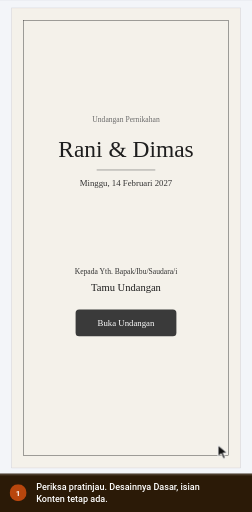
t = 0.00 s
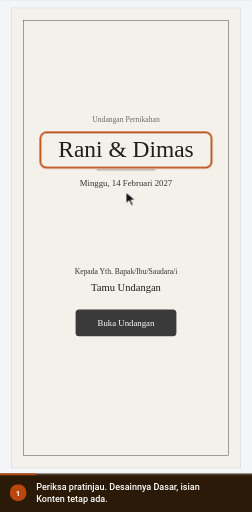
t = 1.12 s
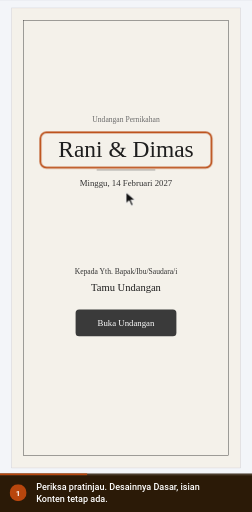
t = 2.68 s
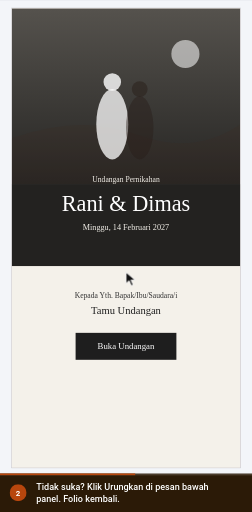
t = 4.16 s
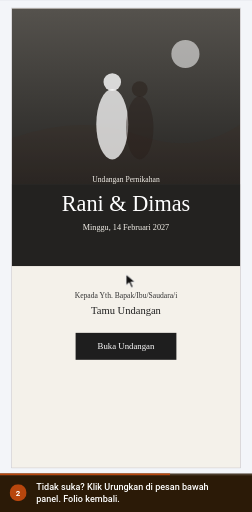
t = 5.23 s
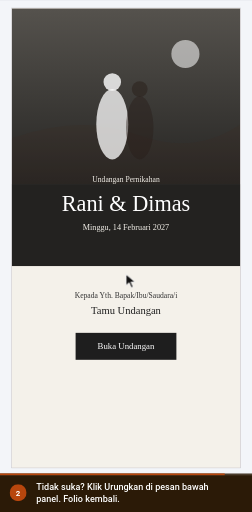
t = 6.91 s

The animated SVG that drew these frames (rendered in a browser with its animation timeline set to each time). Animation: 6 CSS @keyframes rules; one cycle of 8.20 s, repeats indefinitely.

<svg xmlns="http://www.w3.org/2000/svg" viewBox="0 0 445 904" width="445" height="904" role="img" aria-labelledby="ttl dsc" font-family='Roboto,-apple-system,BlinkMacSystemFont,"Segoe UI",system-ui,sans-serif' data-total="8.2" data-steps="0,3.2">
<title id="ttl">Mengganti template nanti: pratinjau</title>
<desc id="dsc">1. Periksa pratinjau. Desainnya Dasar, isian Konten tetap ada. 2. Tidak suka? Klik Urungkan di pesan bawah panel. Folio kembali.</desc>
<style>#e-rPv{transform-box:fill-box;transform-origin:center;opacity:0;animation:v0 8.2s infinite}@keyframes v0{0%{opacity:0;animation-timing-function:cubic-bezier(0.23,1,0.32,1)}3.171%{opacity:1}39.024%{opacity:1;animation-timing-function:cubic-bezier(0.23,1,0.32,1)}40.976%{opacity:0}94.512%{opacity:0}100%{opacity:0}}
#e-pvF{transform-box:fill-box;transform-origin:center;opacity:1;animation:v1 8.2s infinite}@keyframes v1{0%{opacity:0}39.024%{opacity:0;animation-timing-function:cubic-bezier(0.23,1,0.32,1)}42.195%{opacity:1}94.512%{opacity:1}100%{opacity:0}}
#cur{animation:cur 8.2s infinite}@keyframes cur{0%{transform:translate(385px,786px);animation-timing-function:cubic-bezier(0.77,0,0.175,1)}13.659%{transform:translate(222.5px,339.4px);animation-timing-function:cubic-bezier(0.77,0,0.175,1)}39.024%{transform:translate(222.5px,339.4px);animation-timing-function:cubic-bezier(0.77,0,0.175,1)}53.537%{transform:translate(222.5px,484.2px);animation-timing-function:cubic-bezier(0.77,0,0.175,1)}94.512%{transform:translate(222.5px,484.2px);animation-timing-function:cubic-bezier(0.77,0,0.175,1)}100%{transform:translate(385px,786px);animation-timing-function:cubic-bezier(0.77,0,0.175,1)}}
#c0,#n0{opacity:0;animation:c0 8.2s infinite}@keyframes c0{0%{opacity:1}39.024%{opacity:1}41.463%{opacity:0}99.39%{opacity:0}100%{opacity:1}}
#c1,#n1{opacity:1;animation:c1 8.2s infinite}@keyframes c1{0%{opacity:0}39.024%{opacity:0}41.463%{opacity:1}94.512%{opacity:1}96.951%{opacity:0}100%{opacity:0}}
#prog{transform-origin:0 0;transform:scaleX(1);animation:prog 8.2s linear infinite}@keyframes prog{0%{transform:scaleX(0)}94.512%{transform:scaleX(1)}100%{transform:scaleX(1)}}
@media (prefers-reduced-motion:reduce){*{animation:none!important}#cur{display:none}}</style>
<defs><clipPath id="stage"><rect x="0" y="0" width="445" height="836"/></clipPath></defs>
<rect x="0" y="0" width="445" height="904" rx="0" fill="#eef1f5"/>
<g clip-path="url(#stage)"><g id="world" transform="translate(-731.5 -95.19) scale(1.0347)">
<defs><linearGradient id="ph0" x1="0" y1="0" x2="0" y2="1"><stop offset="0" stop-color="#ead9c4"/><stop offset="1" stop-color="#a88a6b"/></linearGradient><linearGradient id="ph1" x1="0" y1="0" x2="0" y2="1"><stop offset="0" stop-color="#d7e0e3"/><stop offset="1" stop-color="#7d929a"/></linearGradient><linearGradient id="ph2" x1="0" y1="0" x2="0" y2="1"><stop offset="0" stop-color="#f0dad6"/><stop offset="1" stop-color="#ae7d78"/></linearGradient><linearGradient id="ph3" x1="0" y1="0" x2="0" y2="1"><stop offset="0" stop-color="#dfe4cf"/><stop offset="1" stop-color="#8b996a"/></linearGradient><linearGradient id="ph4" x1="0" y1="0" x2="0" y2="1"><stop offset="0" stop-color="#e7ddd0"/><stop offset="1" stop-color="#8a7965"/></linearGradient><linearGradient id="ph5" x1="0" y1="0" x2="0" y2="1"><stop offset="0" stop-color="#dad5e7"/><stop offset="1" stop-color="#8981a5"/></linearGradient><linearGradient id="ph6" x1="0" y1="0" x2="0" y2="1"><stop offset="0" stop-color="#55524d"/><stop offset="1" stop-color="#262523"/></linearGradient></defs>
<rect x="0" y="0" width="1440" height="900" rx="0" fill="#f3f5f9"/><rect x="0" y="0" width="1440" height="44" rx="0" fill="#4497ca"/><g transform="translate(17 13) scale(0.75)" fill="none" stroke="#ffffff" stroke-width="2" stroke-linecap="round" stroke-linejoin="round"><path d="M18 6 6 18"/><path d="m6 6 12 12"/></g><circle cx="61" cy="22" r="12" fill="#ffffff"/><circle cx="61" cy="22" r="6" fill="#4497ca"/><text x="83" y="26" font-size="12" fill="#ffffff">Landing Page Studio</text><circle cx="213" cy="22" r="1.6" fill="#ffffff"/><text x="223" y="26" font-size="12" fill="#ffffff">Undangan Rani &amp; Dimas</text><rect x="1250.5" y="10.5" width="93" height="24" rx="4" fill="none" stroke="rgba(255,255,255,.6)" stroke-width="1"/><text x="1297" y="26" font-size="11" font-weight="600" fill="#ffffff" text-anchor="middle">View analytics</text><text x="1356" y="26" font-size="12" fill="#ffffff">Rina</text><circle cx="1412" cy="22" r="12" fill="#ffffff"/><text x="1412" y="26" font-size="11" font-weight="500" fill="#4497ca" text-anchor="middle">R</text><rect x="0" y="44" width="1440" height="48" rx="0" fill="#ffffff"/><line x1="0" y1="92" x2="1440" y2="92" stroke="#dcdfe4" stroke-width="1"/><line x1="399" y1="44" x2="399" y2="900" stroke="#dcdfe4" stroke-width="1"/><text x="16" y="70" font-size="12" font-weight="500" fill="#5b6675">Code</text><text x="60" y="70" font-size="12" font-weight="500" fill="#5b6675">Media</text><text x="109" y="70" font-size="12" font-weight="500" fill="#5b6675">Security</text><text x="169" y="70" font-size="12" font-weight="500" fill="#5b6675">Settings</text><rect x="230" y="57" width="16" height="16" rx="3.52" fill="#4a9de8"/><circle cx="235.92" cy="65" r="3.2" fill="none" stroke="#ffffff" stroke-width="1.28"/><circle cx="240.08" cy="65" r="3.2" fill="none" stroke="#ffffff" stroke-width="1.28"/><text x="253" y="70" font-size="12" font-weight="700" fill="#0f161e">NikahKit</text><defs><linearGradient id="nkInd" x1="0" x2="1"><stop offset="0" stop-color="#09afed"/><stop offset="1" stop-color="#66d1f9"/></linearGradient></defs><rect x="250" y="87" width="28" height="5" rx="2" fill="url(#nkInd)"/><g transform="translate(418 57) scale(0.8333333333333334)" fill="none" stroke="#5b6675" stroke-width="2" stroke-linecap="round" stroke-linejoin="round"><rect width="18" height="18" x="3" y="3" rx="2"/><path d="M9 3v18"/></g><g transform="translate(452 57) scale(0.8333333333333334)" fill="none" stroke="#5b6675" stroke-width="2" stroke-linecap="round" stroke-linejoin="round"><rect width="18" height="11" x="3" y="11" rx="2" ry="2"/><path d="M7 11V7a5 5 0 0 1 10 0v4"/></g><rect x="492.5" y="52.5" width="205" height="30" rx="4" fill="#e8f9ef" stroke="#15c15d" stroke-width="1"/><text x="501" y="73" font-size="14" fill="#166534">Only you are editing this page</text><rect x="858.5" y="50.5" width="123" height="33" rx="4" fill="#f6f9fc" stroke="#dcdfe4" stroke-width="1"/><g transform="translate(867 60) scale(0.5833333333333334)" fill="none" stroke="#5b6675" stroke-width="2" stroke-linecap="round" stroke-linejoin="round"><rect width="20" height="14" x="2" y="3" rx="2"/><line x1="8" x2="16" y1="21" y2="21"/><line x1="12" x2="12" y1="17" y2="21"/></g><g transform="translate(897 60) scale(0.5833333333333334)" fill="none" stroke="#5b6675" stroke-width="2" stroke-linecap="round" stroke-linejoin="round"><rect width="20" height="14" x="2" y="3" rx="2"/><line x1="8" x2="16" y1="21" y2="21"/><line x1="12" x2="12" y1="17" y2="21"/></g><g transform="translate(927 60) scale(0.5833333333333334)" fill="none" stroke="#5b6675" stroke-width="2" stroke-linecap="round" stroke-linejoin="round"><rect width="16" height="20" x="4" y="2" rx="2" ry="2"/><line x1="12" x2="12.01" y1="18" y2="18"/></g><rect x="952" y="54" width="26" height="26" rx="3" fill="#ffffff"/><g transform="translate(957 60) scale(0.5833333333333334)" fill="none" stroke="#5b6675" stroke-width="2" stroke-linecap="round" stroke-linejoin="round"><rect width="14" height="20" x="5" y="2" rx="2" ry="2"/><path d="M12 18h.01"/></g><rect x="990.5" y="53.5" width="35" height="27" rx="4" fill="#ffffff" stroke="#dcdfe4" stroke-width="2"/><g transform="translate(1000 59) scale(0.6666666666666666)" fill="none" stroke="#5b6675" stroke-width="2" stroke-linecap="round" stroke-linejoin="round"><circle cx="11" cy="11" r="8"/><path d="m21 21-4.3-4.3"/></g><rect x="1193" y="50" width="82" height="34" rx="4" fill="#ffffff" stroke="#e8ebef" stroke-width="2"/><text x="1201" y="72" font-size="13" font-weight="500" fill="#223548">Simpan</text><g transform="translate(1250.5 59.5) scale(0.625)" fill="none" stroke="#223548" stroke-width="2" stroke-linecap="round" stroke-linejoin="round"><path d="M15 2H6a2 2 0 0 0-2 2v16a2 2 0 0 0 2 2h12a2 2 0 0 0 2-2V7Z"/><path d="M14 2v4a2 2 0 0 0 2 2h4"/><path d="M10 9H8"/><path d="M16 13H8"/><path d="M16 17H8"/></g><rect x="1283" y="50" width="151" height="34" rx="4" fill="#0899cf"/><text x="1403" y="72" font-size="13" font-weight="500" fill="#ffffff" text-anchor="end">Simpan &amp; Terbitkan</text><g transform="translate(1410.5 59.5) scale(0.625)" fill="none" stroke="#ffffff" stroke-width="2" stroke-linecap="round" stroke-linejoin="round"><path d="M4.5 16.5c-1.5 1.26-2 5-2 5s3.74-.5 5-2c.71-.84.7-2.13-.09-2.91a2.18 2.18 0 0 0-2.91-.09z"/><path d="m12 15-3-3a22 22 0 0 1 2-3.95A12.88 12.88 0 0 1 22 2c0 2.72-.78 7.5-6 11a22.35 22.35 0 0 1-4 2z"/><path d="M9 12H4s.55-3.03 2-4c1.62-1.08 5 0 5 0"/><path d="M12 15v5s3.03-.55 4-2c1.08-1.62 0-5 0-5"/></g><rect x="0" y="92" width="72" height="808" rx="0" fill="#f6f9fc"/><rect x="0" y="104" width="71" height="52" rx="0" fill="#ffffff"/><rect x="0" y="112" width="3" height="36" rx="1.5" fill="#0899cf"/><g transform="translate(26 110) scale(0.8333333333333334)" fill="none" stroke="#223548" stroke-width="2" stroke-linecap="round" stroke-linejoin="round"><rect width="7" height="7" x="3" y="3" rx="1"/><rect width="7" height="7" x="14" y="3" rx="1"/><rect width="7" height="7" x="14" y="14" rx="1"/><rect width="7" height="7" x="3" y="14" rx="1"/></g><text x="36" y="146" font-size="12" font-weight="500" fill="#223548" text-anchor="middle">Template</text><g transform="translate(26 166) scale(0.8333333333333334)" fill="none" stroke="#5b6675" stroke-width="2" stroke-linecap="round" stroke-linejoin="round"><path d="M12 22a1 1 0 0 1 0-20 10 9 0 0 1 10 9 5 5 0 0 1-5 5h-2.25a1.75 1.75 0 0 0-1.4 2.8l.3.4a1.75 1.75 0 0 1-1.4 2.8z"/><circle cx="13.5" cy="6.5" r=".5" fill="currentColor"/><circle cx="17.5" cy="10.5" r=".5" fill="currentColor"/><circle cx="6.5" cy="12.5" r=".5" fill="currentColor"/><circle cx="8.5" cy="7.5" r=".5" fill="currentColor"/></g><text x="36" y="202" font-size="12" font-weight="500" fill="#5b6675" text-anchor="middle">Gaya</text><g transform="translate(26 222) scale(0.8333333333333334)" fill="none" stroke="#5b6675" stroke-width="2" stroke-linecap="round" stroke-linejoin="round"><path d="M9 18V5l12-2v13"/><circle cx="6" cy="18" r="3"/><circle cx="18" cy="16" r="3"/></g><text x="36" y="258" font-size="12" font-weight="500" fill="#5b6675" text-anchor="middle">Audio</text><g transform="translate(26 278) scale(0.8333333333333334)" fill="none" stroke="#5b6675" stroke-width="2" stroke-linecap="round" stroke-linejoin="round"><rect width="18" height="18" x="3" y="3" rx="2" ry="2"/><circle cx="9" cy="9" r="2"/><path d="m21 15-3.086-3.086a2 2 0 0 0-2.828 0L6 21"/></g><text x="36" y="314" font-size="12" font-weight="500" fill="#5b6675" text-anchor="middle">Media</text><g transform="translate(26 334) scale(0.8333333333333334)" fill="none" stroke="#5b6675" stroke-width="2" stroke-linecap="round" stroke-linejoin="round"><rect width="18" height="18" x="3" y="3" rx="2"/><path d="M21 9H3"/><path d="M21 15H3"/></g><text x="36" y="370" font-size="12" font-weight="500" fill="#5b6675" text-anchor="middle">Lapisan</text><g transform="translate(26 390) scale(0.8333333333333334)" fill="none" stroke="#5b6675" stroke-width="2" stroke-linecap="round" stroke-linejoin="round"><path d="M21.174 6.812a1 1 0 0 0-3.986-3.987L3.842 16.174a2 2 0 0 0-.5.83l-1.321 4.352a.5.5 0 0 0 .623.622l4.353-1.32a2 2 0 0 0 .83-.497z"/><path d="m15 5 4 4"/></g><text x="36" y="426" font-size="12" font-weight="500" fill="#5b6675" text-anchor="middle">Konten</text><line x1="0" y1="554" x2="71" y2="554" stroke="#eaeaeb" stroke-width="1"/><g transform="translate(27 572) scale(0.75)" fill="none" stroke="#5b6675" stroke-width="2" stroke-linecap="round" stroke-linejoin="round"><circle cx="18" cy="5" r="3"/><circle cx="6" cy="12" r="3"/><circle cx="18" cy="19" r="3"/><line x1="8.59" x2="15.42" y1="13.51" y2="17.49"/><line x1="15.41" x2="8.59" y1="6.51" y2="10.49"/></g><text x="36" y="604" font-size="10" fill="#5b6675" text-anchor="middle">Bagikan</text><g transform="translate(12 625) scale(0.6666666666666666)" fill="none" stroke="#5b6675" stroke-width="2" stroke-linecap="round" stroke-linejoin="round"><path d="M9 14 4 9l5-5"/><path d="M4 9h10.5a5.5 5.5 0 0 1 5.5 5.5a5.5 5.5 0 0 1-5.5 5.5H11"/></g><g transform="translate(44 625) scale(0.6666666666666666)" fill="none" stroke="#cbd2da" stroke-width="2" stroke-linecap="round" stroke-linejoin="round"><path d="m15 14 5-5-5-5"/><path d="M20 9H9.5A5.5 5.5 0 0 0 4 14.5A5.5 5.5 0 0 0 9.5 20H13"/></g><g transform="translate(27 660) scale(0.75)" fill="none" stroke="#5b6675" stroke-width="2" stroke-linecap="round" stroke-linejoin="round"><rect width="14" height="20" x="5" y="2" rx="2" ry="2"/><path d="M12 18h.01"/></g><text x="36" y="692" font-size="10" fill="#5b6675" text-anchor="middle">Mobile</text><g transform="translate(27 708) scale(0.75)" fill="none" stroke="#0779a6" stroke-width="2" stroke-linecap="round" stroke-linejoin="round"><path d="M14 4.1 12 6"/><path d="m5.1 8-2.9-.8"/><path d="m6 12-1.9 2"/><path d="M7.2 2.2 8 5.1"/><path d="M9.037 9.69a.498.498 0 0 1 .653-.653l11 4.5a.5.5 0 0 1-.074.949l-4.349 1.041a1 1 0 0 0-.74.739l-1.04 4.35a.5.5 0 0 1-.95.074z"/></g><text x="36" y="740" font-size="10" fill="#0779a6" text-anchor="middle">Klik aktif</text><g transform="translate(27 756) scale(0.75)" fill="none" stroke="#5b6675" stroke-width="2" stroke-linecap="round" stroke-linejoin="round"><path d="M21 21H8a2 2 0 0 1-1.42-.587l-3.994-3.999a2 2 0 0 1 0-2.828l10-10a2 2 0 0 1 2.829 0l5.999 6a2 2 0 0 1 0 2.828L12.834 21"/><path d="m5.082 11.09 8.828 8.828"/></g><text x="36" y="788" font-size="10" fill="#5b6675" text-anchor="middle">Kosongkan</text><g transform="translate(27 804) scale(0.75)" fill="none" stroke="#5b6675" stroke-width="2" stroke-linecap="round" stroke-linejoin="round"><circle cx="12" cy="12" r="10"/><path d="M9.09 9a3 3 0 0 1 5.83 1c0 2-3 3-3 3"/><path d="M12 17h.01"/></g><text x="36" y="836" font-size="10" fill="#5b6675" text-anchor="middle">Bantuan</text><rect x="0" y="851" width="71" height="49" rx="0" fill="#f6f9fc"/><line x1="0" y1="851" x2="71" y2="851" stroke="#eaeaeb" stroke-width="1"/><circle cx="36" cy="868" r="4" fill="#166534"/><text x="36" y="888" font-size="10" fill="#5b6675" text-anchor="middle">Tersimpan</text><rect x="72" y="92" width="327" height="808" rx="0" fill="#ffffff"/><rect x="726" y="105" width="392" height="786" rx="0" fill="rgba(16,24,40,.06)"/><rect x="727" y="106" width="390" height="784" rx="0" fill="#fdf6ee"/>
<rect x="726" y="105" width="392" height="786" rx="0" fill="rgba(16,24,40,.06)"/><defs><clipPath id="k1t7fbh5"><rect x="727" y="106" width="390" height="784"/></clipPath></defs><g clip-path="url(#k1t7fbh5)"><rect x="727" y="106" width="390" height="784" rx="0" fill="#F4F1EA"/><rect x="747.5" y="126.5" width="349" height="743" rx="0" fill="none" stroke="#3A3A3A" stroke-width="0.8"/><text x="922" y="300" font-size="13" fill="#6B6B6B" text-anchor="middle" font-family="Georgia,'Times New Roman',serif">Undangan Pernikahan</text><text x="922" y="360" font-size="40" fill="#1E1E1E" text-anchor="middle" font-family="Georgia,'Times New Roman',serif">Rani &amp; Dimas</text><line x1="872" y1="382" x2="972" y2="382" stroke="#6B6B6B" stroke-width="1"/><text x="922" y="410" font-size="15" fill="#333333" text-anchor="middle" font-family="Georgia,'Times New Roman',serif">Minggu, 14 Februari 2027</text><text x="922" y="560" font-size="13" fill="#333333" text-anchor="middle" font-family="Georgia,'Times New Roman',serif">Kepada Yth. Bapak/Ibu/Saudara/i</text><text x="922" y="588" font-size="18" fill="#1E1E1E" text-anchor="middle" font-family="Georgia,'Times New Roman',serif">Tamu Undangan</text><rect x="836" y="620" width="172" height="46" rx="6" fill="#3A3A3A"/><text x="922" y="648" font-size="15" fill="#ffffff" text-anchor="middle" font-family="Georgia,'Times New Roman',serif">Buka Undangan</text></g>
<g id="e-rPv"><rect x="776" y="318" width="292" height="60" rx="10" fill="none" stroke="#b8460d" stroke-width="3"/></g>
<g id="e-pvF"><rect x="726" y="105" width="392" height="786" rx="0" fill="rgba(16,24,40,.06)"/><defs><clipPath id="k1t7fbh5"><rect x="727" y="106" width="390" height="784"/></clipPath></defs><g clip-path="url(#k1t7fbh5)"><rect x="727" y="106" width="390" height="784" rx="0" fill="#F4F1EA"/><defs><clipPath id="kirkpht"><rect x="727" y="106" width="390" height="300"/></clipPath></defs><g clip-path="url(#kirkpht)"><rect x="727" y="106" width="390" height="300" rx="0" fill="url(#ph6)"/><path d="M727 406 L727 328 Q844 286 941.5 322 T1117 304 L1117 406 Z" fill="rgba(60,40,30,.2)"/><circle cx="1023.4" cy="184" r="24" fill="rgba(255,255,255,.55)"/><ellipse cx="898.6" cy="304" rx="27.300000000000004" ry="60" fill="rgba(255,255,255,.75)"/><circle cx="898.6" cy="232" r="15" fill="rgba(255,255,255,.8)"/><ellipse cx="945.4000000000001" cy="310" rx="23.4" ry="54" fill="rgba(40,30,25,.45)"/><circle cx="945.4000000000001" cy="244" r="13.5" fill="rgba(40,30,25,.5)"/></g><rect x="727" y="406" width="390" height="140" rx="0" fill="#232220"/><text x="922" y="402" font-size="13" fill="#f4f1ea" text-anchor="middle" font-family="Georgia,'Times New Roman',serif">Undangan Pernikahan</text><text x="922" y="452" font-size="38" fill="#ffffff" text-anchor="middle" font-family="Georgia,'Times New Roman',serif">Rani &amp; Dimas</text><text x="922" y="484" font-size="14" fill="#f4f1ea" text-anchor="middle" font-family="Georgia,'Times New Roman',serif">Minggu, 14 Februari 2027</text><text x="922" y="600" font-size="13" fill="#333333" text-anchor="middle" font-family="Georgia,'Times New Roman',serif">Kepada Yth. Bapak/Ibu/Saudara/i</text><text x="922" y="628" font-size="18" fill="#1E1E1E" text-anchor="middle" font-family="Georgia,'Times New Roman',serif">Tamu Undangan</text><rect x="836" y="660" width="172" height="46" rx="0" fill="#1E1E1E"/><text x="922" y="688" font-size="15" fill="#ffffff" text-anchor="middle" font-family="Georgia,'Times New Roman',serif">Buka Undangan</text></g></g>

</g></g>

<g id="cur"><path d="M0 0 L0 20 L5.5 15 L9.5 24 L13 22.5 L9 13.8 L16.5 13.8 Z" fill="#111" stroke="#fff" stroke-width="1.6" stroke-linejoin="round"/></g>
<rect x="0" y="836" width="445" height="68" rx="0" fill="#2b1a07"/><rect x="0" y="836" width="445" height="3" fill="rgba(255,255,255,.18)"/><rect id="prog" x="0" y="836" width="445" height="3" fill="#b8460d"/>
<g id="n0"><circle cx="32" cy="870" r="15" fill="#b8460d"/><text x="32" y="875" font-size="14" font-weight="700" fill="#ffffff" text-anchor="middle">1</text></g><g id="n1"><circle cx="32" cy="870" r="15" fill="#b8460d"/><text x="32" y="875" font-size="14" font-weight="700" fill="#ffffff" text-anchor="middle">2</text></g><g id="c0"><text x="64" y="865" font-size="16" fill="#ffffff" font-weight="500"><tspan x="64" dy="0">Periksa pratinjau. Desainnya Dasar, isian</tspan><tspan x="64" dy="22">Konten tetap ada.</tspan></text></g><g id="c1"><text x="64" y="865" font-size="16" fill="#ffffff" font-weight="500"><tspan x="64" dy="0">Tidak suka? Klik Urungkan di pesan bawah</tspan><tspan x="64" dy="22">panel. Folio kembali.</tspan></text></g>
</svg>
